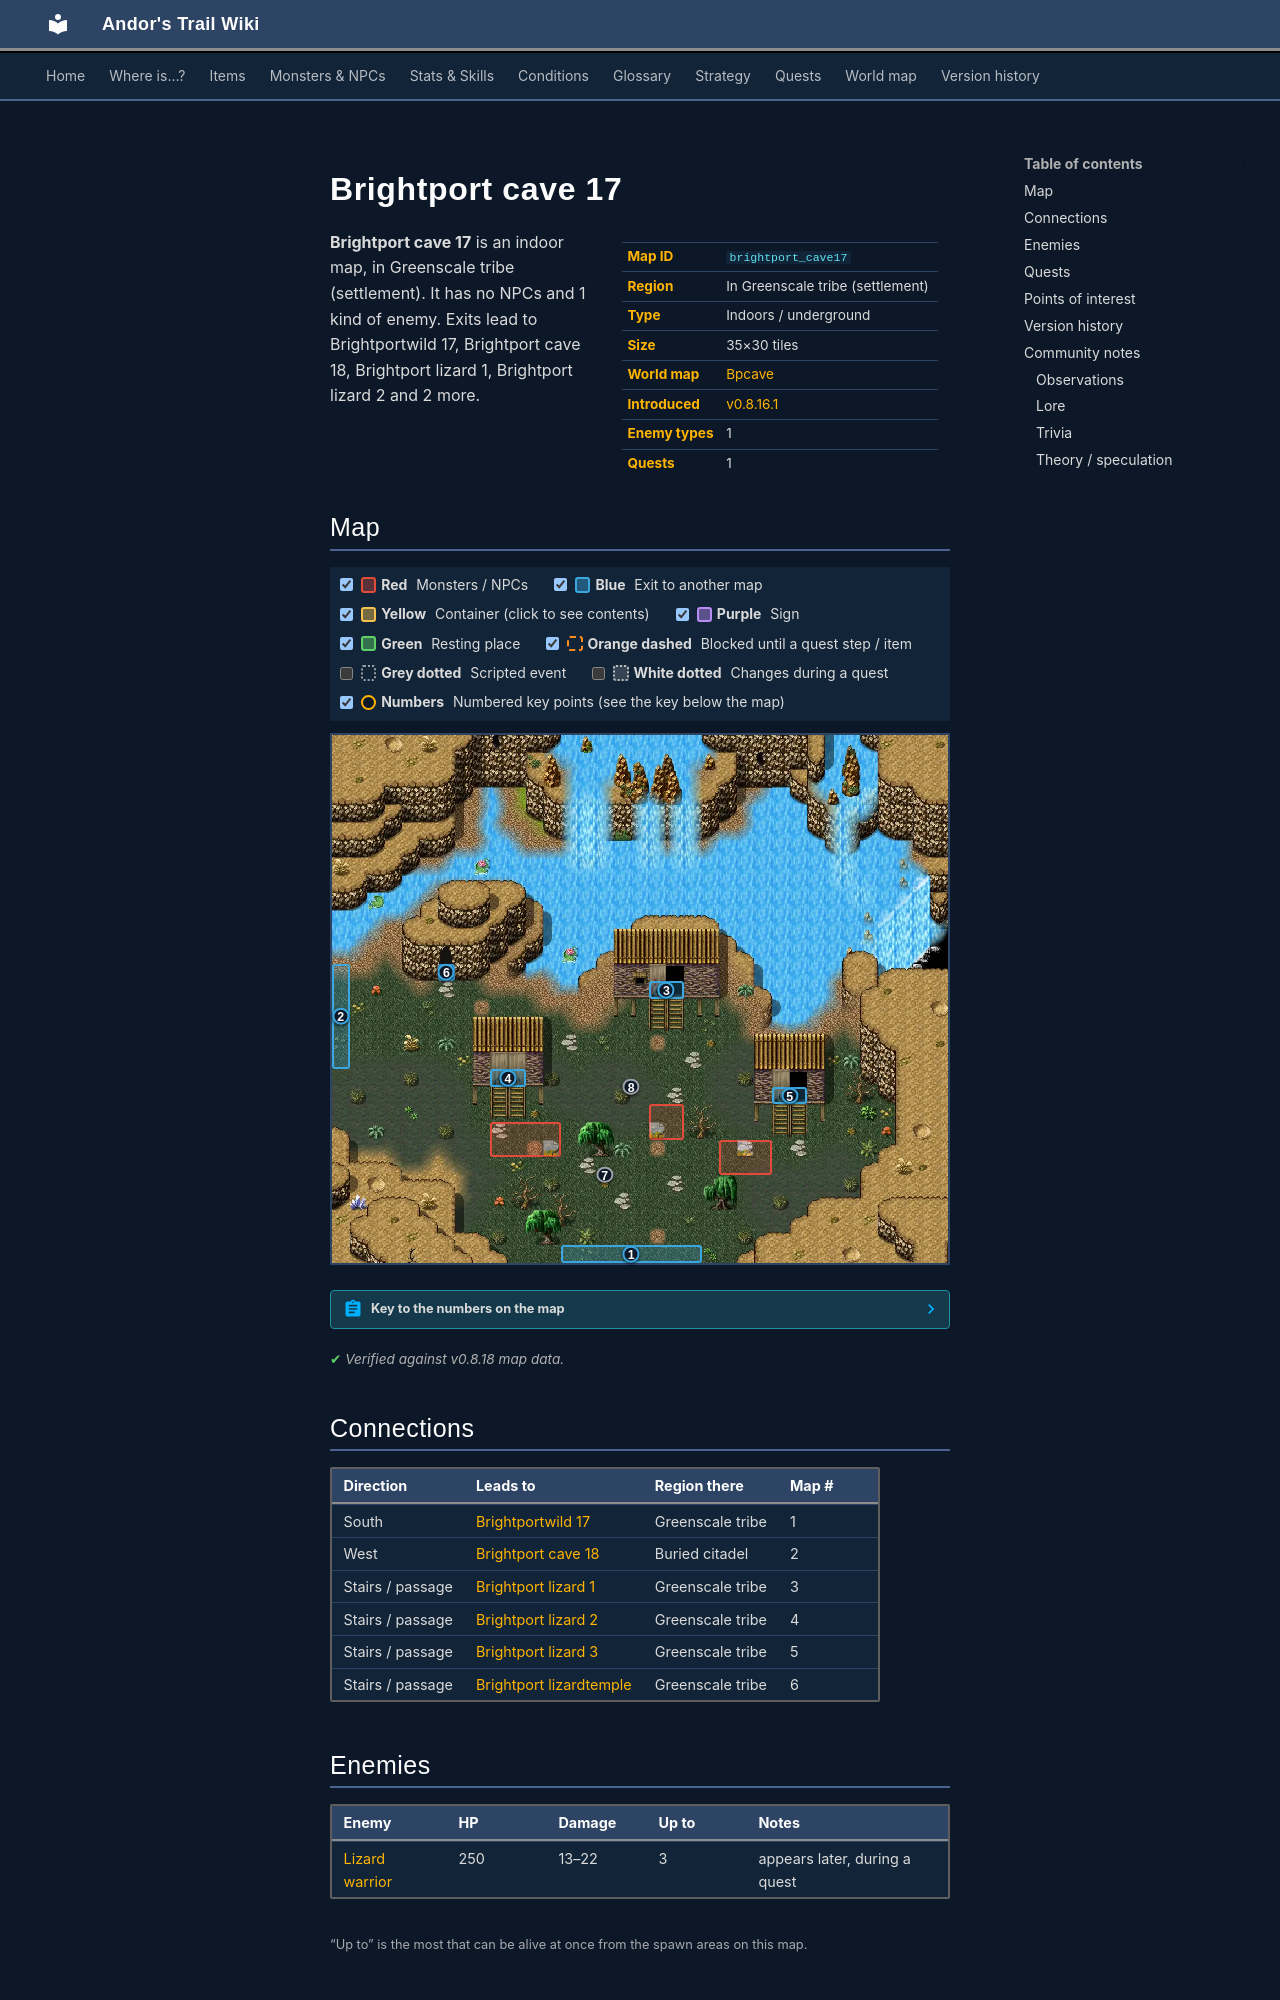

repository: asdfghjkl628/Andor-s-Trail-Wikiiii · page: maps/brightport_cave17/index.html · generator: mkdocs

---
description: "Brightport cave 17 is an indoor location in Andor's Trail, in Greenscale tribe (settlement). Enemies: Lizard warrior. Exits to Brightportwild 17, Brightport cave 18, Brightport lizard 1, Brightport lizard 2."
---

# Brightport cave 17

<div class="infobox" markdown>

| | |
|---|---|
| **Map ID** | `brightport_cave17` |
| **Region** | In Greenscale tribe (settlement) |
| **Type** | Indoors / underground |
| **Size** | 35×30 tiles |
| **World map** | [Bpcave](index.md) |
| **Introduced** | [v0.8.16.1](../versions/0.8.16.1.md) |
| **Enemy types** | 1 |
| **Quests** | 1 |

</div>

**Brightport cave 17** is an indoor map, in Greenscale tribe (settlement). It has no NPCs and 1 kind of enemy. Exits lead to Brightportwild 17, Brightport cave 18, Brightport lizard 1, Brightport lizard 2 and 2 more.
